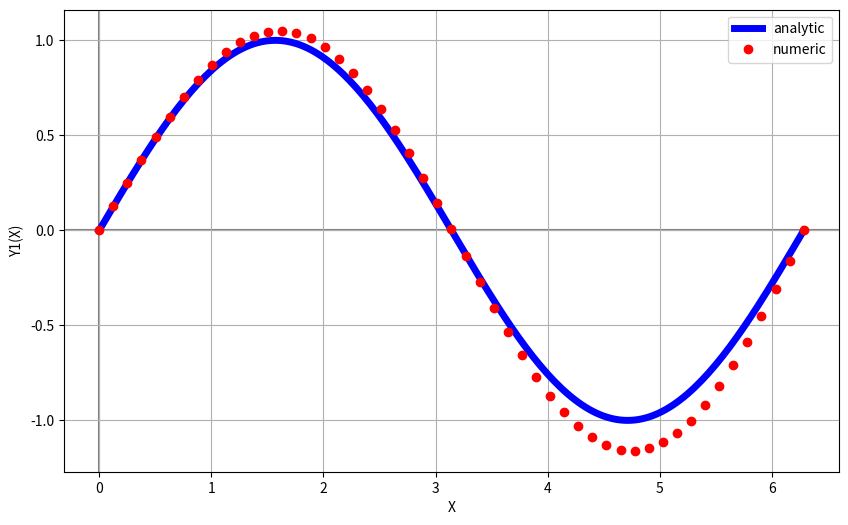

Reproduce this figure in Python.
#Метод Эйлера. Задача Коши
# x: [a,b]

import math
import numpy as np
#print(dir(math))
pi=math.pi

a=0.0
b=2.0*pi
n=101  # кол-во узлов
h=float((b-a)/(n-1))
print("h=",h)
print("h =%8.5f" %h)

def F1(x,y1,y2):
    return y2

def F2(x,y1,y2):
    return -y1

def euler2():
    for i in range(1,n-1):
        i1=i-1;
        x=xarray[i-1];
        y1array[i]=y1array[i1]+h*F1(x,y1array[i1],y2array[i1])
        y2array[i]=y2array[i1]+h*F2(x,y1array[i1],y2array[i1])
    return 0

xarray=np.arange(a,b+0.0001,h)
print(len(xarray))
print(xarray[0])

y1array=np.zeros(n)
y2array=np.zeros(n)
y1array[0]=0.0
y2array[0]=1.0

dummy=euler2()
print(y1array[0])

import matplotlib.pyplot as plt

step=2
x = xarray[0:n:step]
y1=y1array[0:n:step]
nn=len(y1)
print("len(y1)=",nn)

sline1=""
str="="
for j in np.arange(0,50):
    sline1=sline1+str
print(sline1)
str0="    x"
str1="      y1(x)"
str2="     sin(x)"
str3="   y1(x)-sin(x)"
print('{0:8s}{1:14s}{2:14s}{3:14s}'.format(str0,str1,str2,str3))
print(sline1)
for i in np.arange(0,nn):
    xi=x[i]
    y1i=y1[i]
    ares=np.sin(xi)
    print('{0:8.5f}{1:14.5e}{2:14.5e}{3:14.5e}'.format(xi,y1i,ares,y1i-ares))

xx  = np.linspace(a,b,201)
yy1 = np.sin(xx)

#create plot
#plt.figure(1, figsize = (12,8) )
#plt.plot(xx,yy1,color="blue",linestyle="solid",linewidth=5,label='analytic')
plt.plot(xx,yy1,'b-', linewidth=5,label='analytic')
plt.plot(x, y1, 'ro',label="numeric")
plt.xlabel('X')
plt.ylabel('Y1(X)')
plt.legend(loc='upper right')
plt.axhline(color='gray',zorder=-1)
plt.axvline(color='gray',zorder=-1)
plt.grid(True)

plt.gcf().set_size_inches(10, 6)
# save plot to file
plt.savefig('y1.pdf',dpi=300)
plt.savefig('y1.eps',dpi=300)

plt.show()